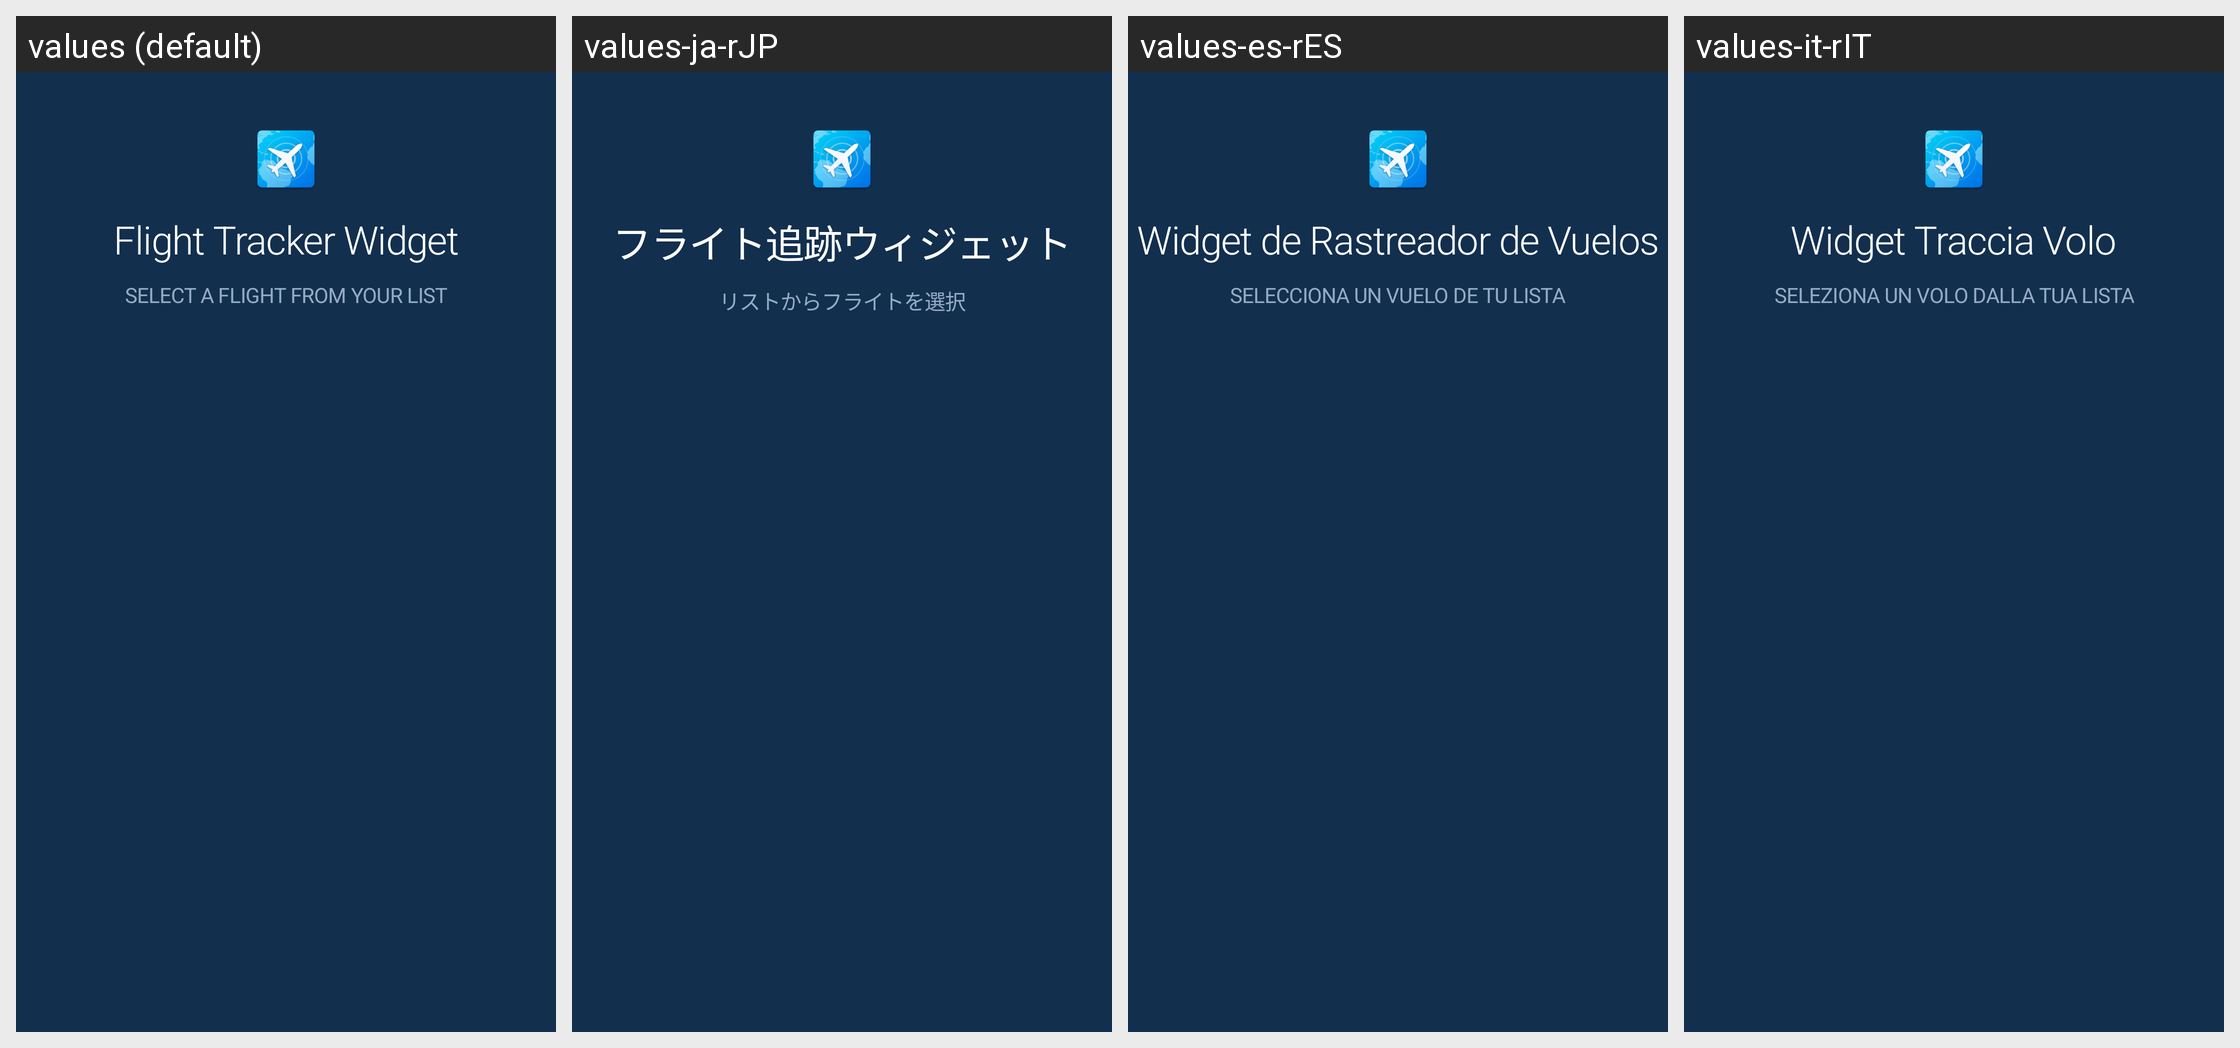

Here is an Android app screen in its default locale and in the app's own translations. Write out the translated-string differences for the strings that appear on this screen.
Android screen res/layout/widget_config_layout.xml rendered under 4 locales, left to right: values (default), values-ja-rJP, values-es-rES, values-it-rIT. Device: Nexus 5 (rendered at 1080×1920; each locale shown at half size, 540×960, under a caption strip naming it); theme AppTheme.
Other locales in the repository, not shown: values-af, values-am, values-ar, values-as, values-az, values-be, values-bg, values-bg-rBG, values-bn, values-bs, values-ca, values-ca-rES, values-cs, values-cs-rCS, values-da, values-da-rDK, values-de, values-de-rDE, values-el, values-el-rEL, values-en-rAU, values-en-rCA, values-en-rGB, values-en-rIN, values-en-rXC, values-es, values-es-rMX, values-es-rUS, values-et, values-et-rET, values-eu, values-fa, values-fi, values-fi-rFI, values-fr, values-fr-rCA, values-fr-rFR, values-gl, values-gu, values-hi, values-hr, values-hr-rHR, values-hu, values-hu-rHU, values-hy, values-in, values-is, values-is-rIS, values-it, values-iw, values-ja, values-ka, values-kk, values-km, values-kn, values-ko, values-ko-rKR, values-ky, values-lo, values-lt, values-lt-rLT, values-lv, values-lv-rLV, values-mk, values-ml, values-mn, values-mr, values-ms, values-my, values-nb, values-ne, values-nl, values-nl-rNL, values-no, values-no-rNO, values-or, values-pa, values-pl, values-pl-rPL, values-pt, values-pt-rBR, values-pt-rPT, values-ro, values-ro-rRO, values-ru, values-ru-rRU, values-si, values-sk, values-sk-rSK, values-sl, values-sl-rSL, values-sq, values-sq-rAL, values-sr, values-sr-rCS, values-sv, values-sv-rSE, values-sw, values-ta, values-te, values-th, values-th-rTH, values-tl, values-tr, values-tr-rTR, values-uk, values-ur, values-uz, values-vi, values-vi-rVN, values-zh-rCN, values-zh-rHK, values-zh-rTW, values-zu.
Strings drawn on this screen, with the default value and each locale's value (text and hints the layout hard-codes, and strings that could not be matched under every locale, appear in the picture but are not listed):

flight_tracker_widget
  values: Flight Tracker Widget
  values-ja-rJP: フライト追跡ウィジェット
  values-es-rES: Widget de Rastreador de Vuelos
  values-it-rIT: Widget Traccia Volo

widget_config_selectflighthint
  values: Select a Flight from your list
  values-ja-rJP: リストからフライトを選択
  values-es-rES: Selecciona un vuelo de tu lista
  values-it-rIT: Seleziona un volo dalla tua lista
